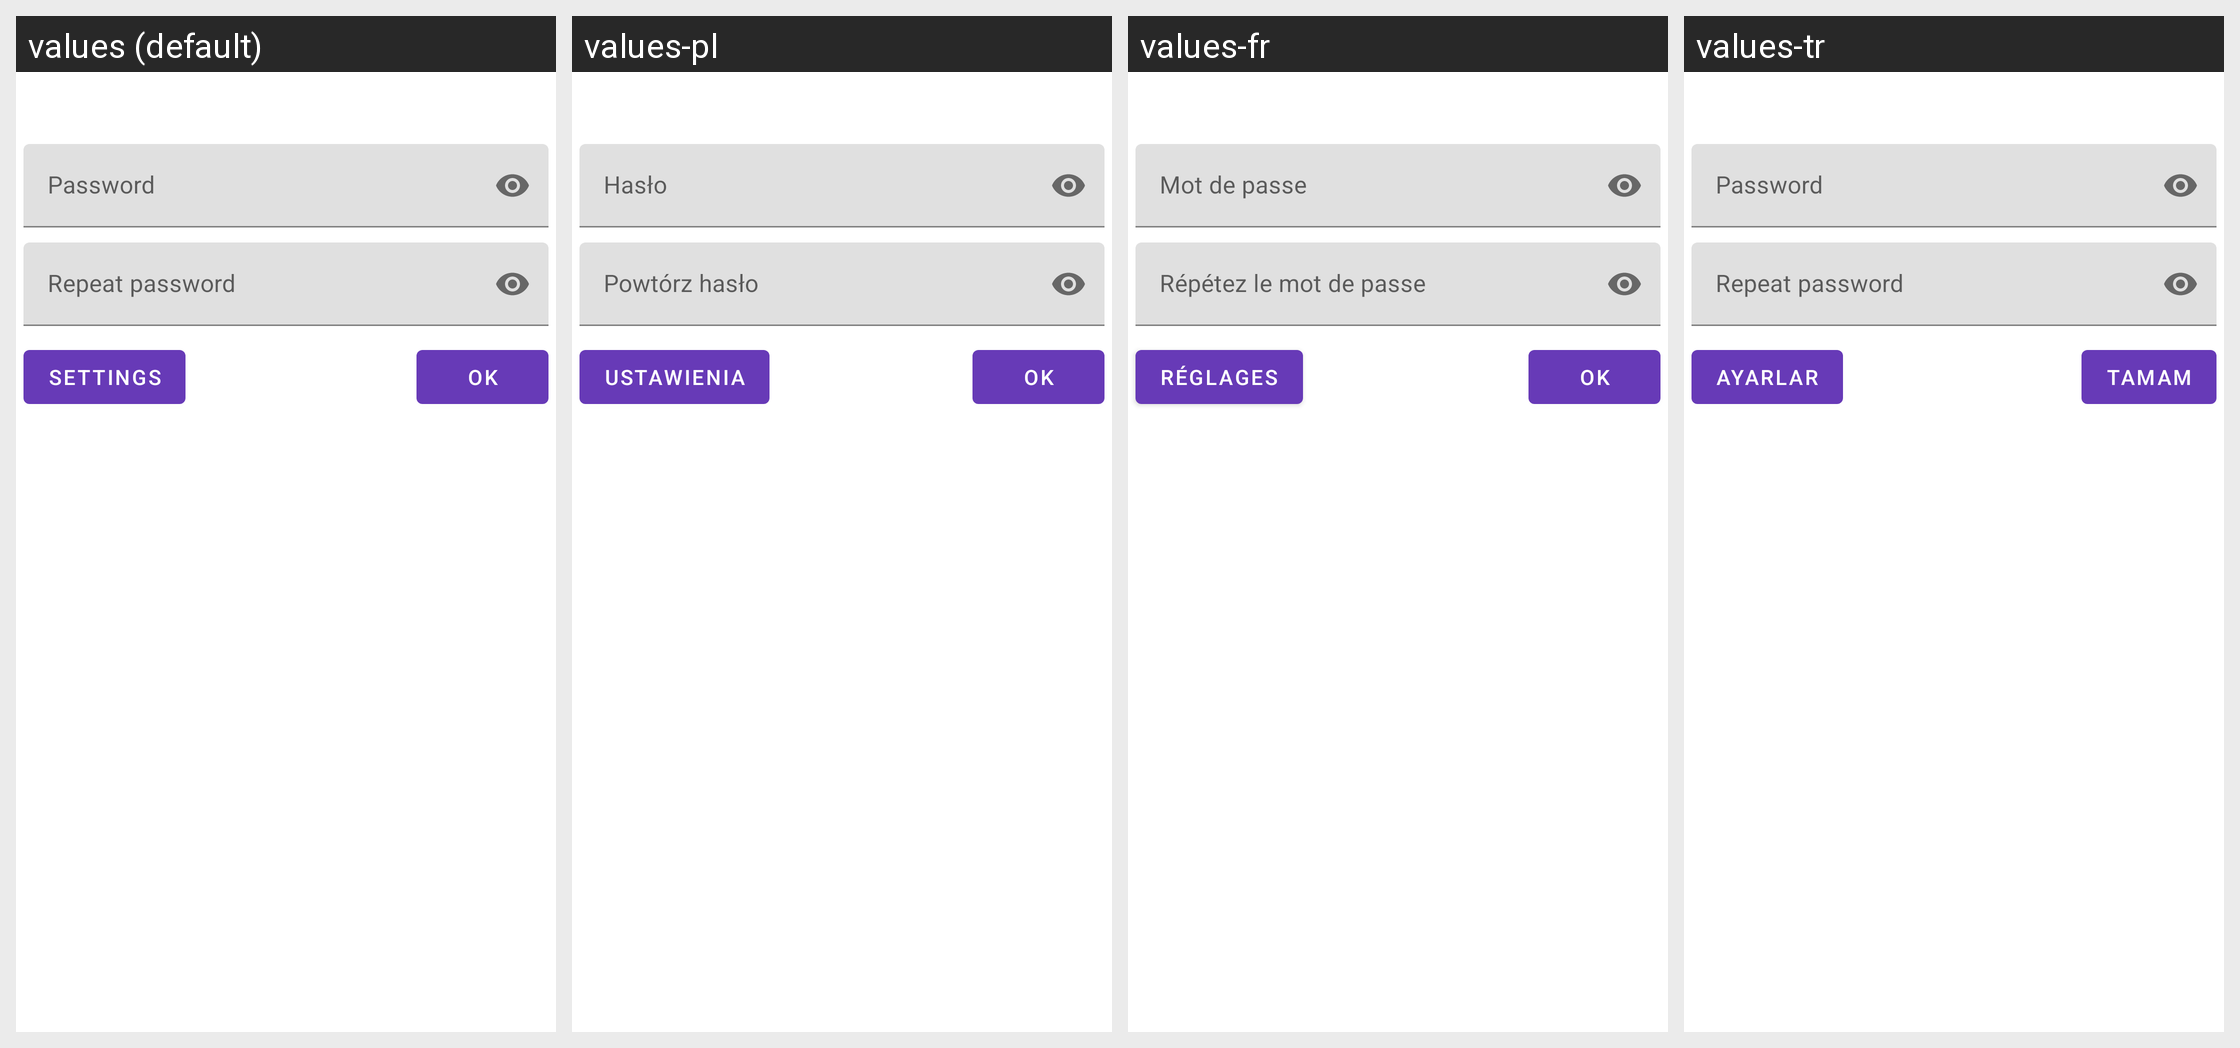

Here is an Android app screen in its default locale and in the app's own translations. Write out the translated-string differences for the strings that appear on this screen.
Android screen res/layout/dialog_password.xml rendered under 4 locales, left to right: values (default), values-pl, values-fr, values-tr. Device: Nexus 5 (rendered at 1080×1920; each locale shown at half size, 540×960, under a caption strip naming it); theme Theme.Default.
Other locales in the repository, not shown: values-es, values-ru, values-zh.
Strings drawn on this screen, with the default value and each locale's value (text and hints the layout hard-codes, and strings that could not be matched under every locale, appear in the picture but are not listed):

password
  values: Password
  values-pl: Hasło
  values-fr: Mot de passe
  values-tr: Password  [not translated; the default value is used]

repeat_password
  values: Repeat password
  values-pl: Powtórz hasło
  values-fr: Répétez le mot de passe
  values-tr: Repeat password  [not translated; the default value is used]

settings
  values: Settings
  values-pl: Ustawienia
  values-fr: Réglages
  values-tr: Ayarlar

ok
  values: OK
  values-pl: OK
  values-fr: OK
  values-tr: Tamam
